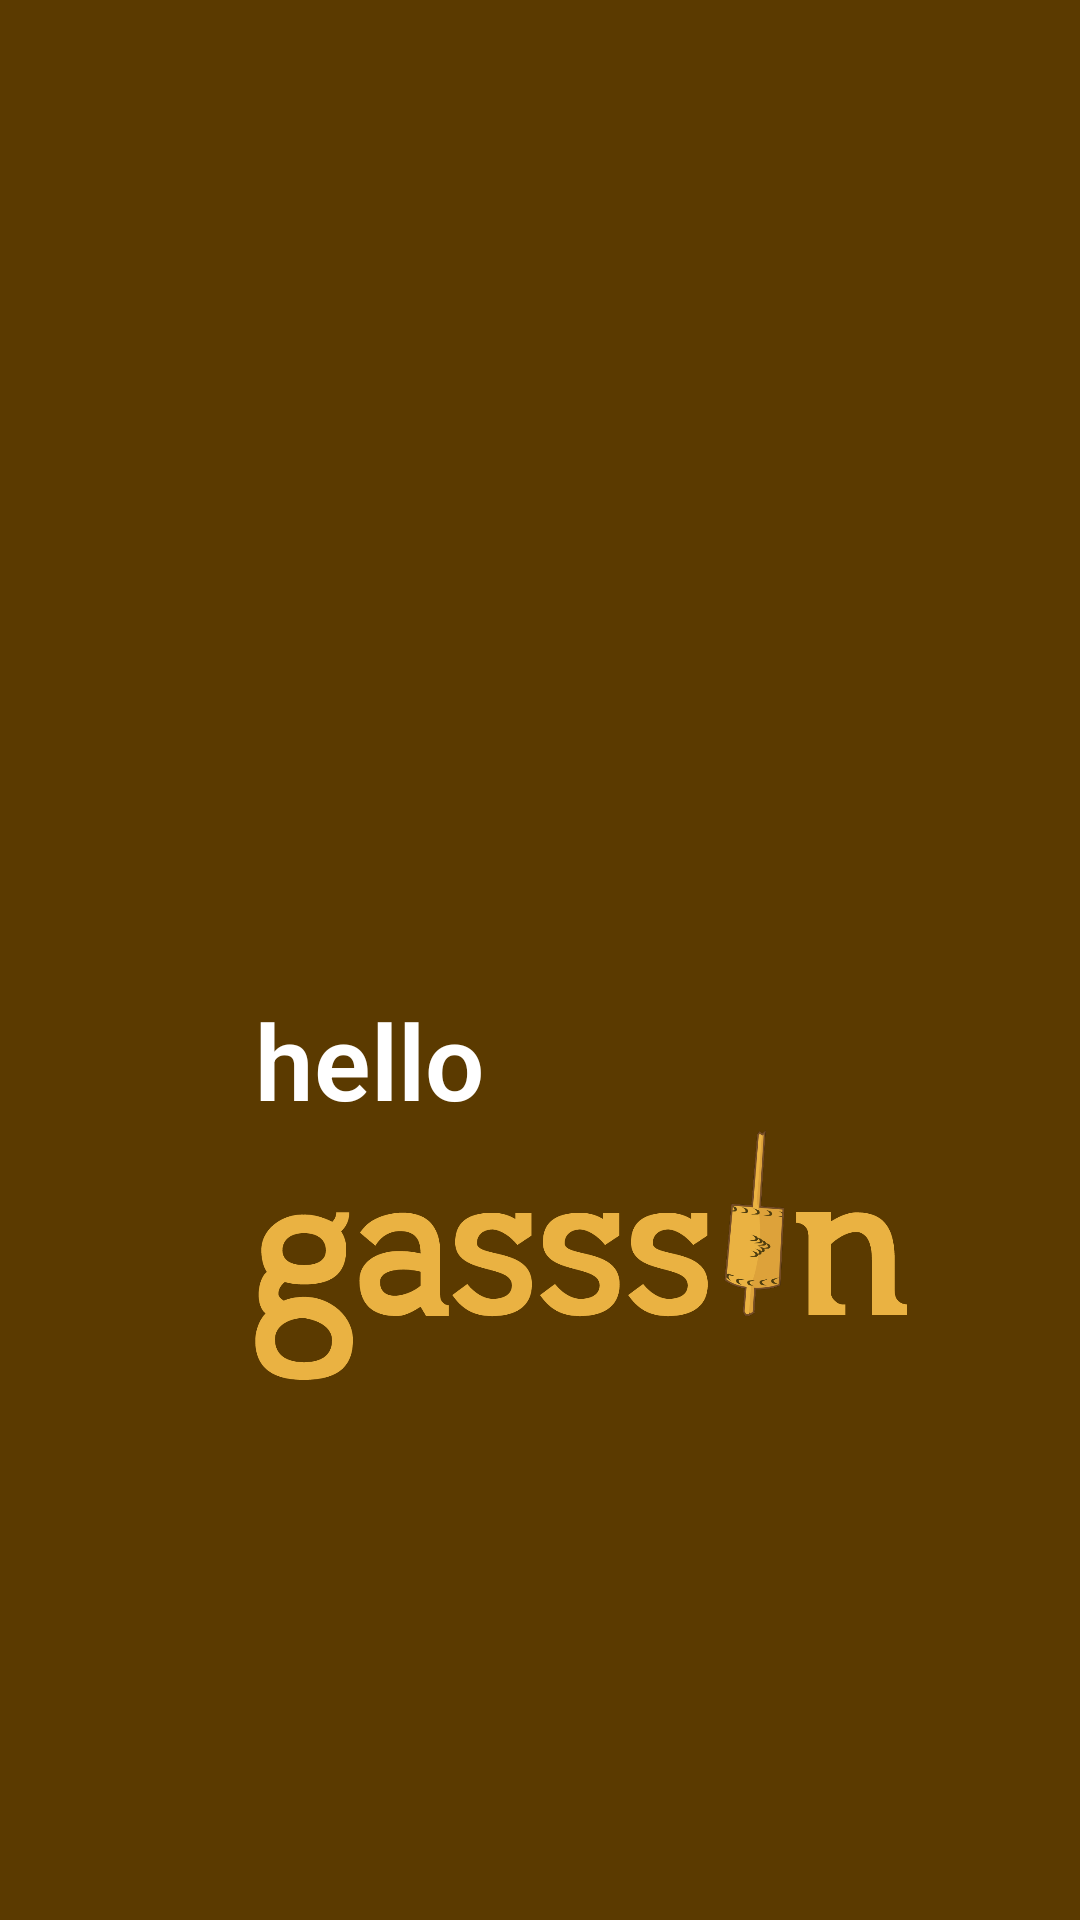

Android layout source for this screen:
<!-- AndroidManifest.xml: application theme Theme.AppCompat.NoActionBar -->
<!-- res/layout/activity_main.xml -->
<?xml version="1.0" encoding="utf-8"?>
<RelativeLayout xmlns:android="http://schemas.android.com/apk/res/android"
    xmlns:app="http://schemas.android.com/apk/res-auto"
    xmlns:tools="http://schemas.android.com/tools"
    android:layout_width="match_parent"
    android:layout_height="match_parent"
    tools:context=".MainActivity"
    android:background="#5B3A00">
    <TextView
        android:id="@+id/slogangassin"
        android:layout_width="match_parent"
        android:layout_height="wrap_content"
        android:layout_centerHorizontal="true"
        android:layout_marginTop="330dp"
        android:layout_marginLeft="115dp"
        android:layout_marginRight="55dp"
        android:fontFamily="sans-serif-light"
        android:text="hello"
        android:textAllCaps="false"
        android:textColor="#FFFFFF"
        android:textStyle="bold"
        android:textSize="35sp" />

    <ImageView
        android:id="@+id/gambargassin"
        android:layout_below="@+id/slogangassin"
        android:layout_width="300dp"
        android:layout_height="100dp"
        android:layout_marginLeft="85dp"
        android:layout_marginRight="55dp"
        android:scaleType="fitStart"
        android:src="@drawable/mobile_logo" />

</RelativeLayout>
<!-- resources referenced by this layout -->
<resources>
  <!-- drawable mobile_logo: png bitmap (drawable-v24, 41526 bytes) -->
</resources>
